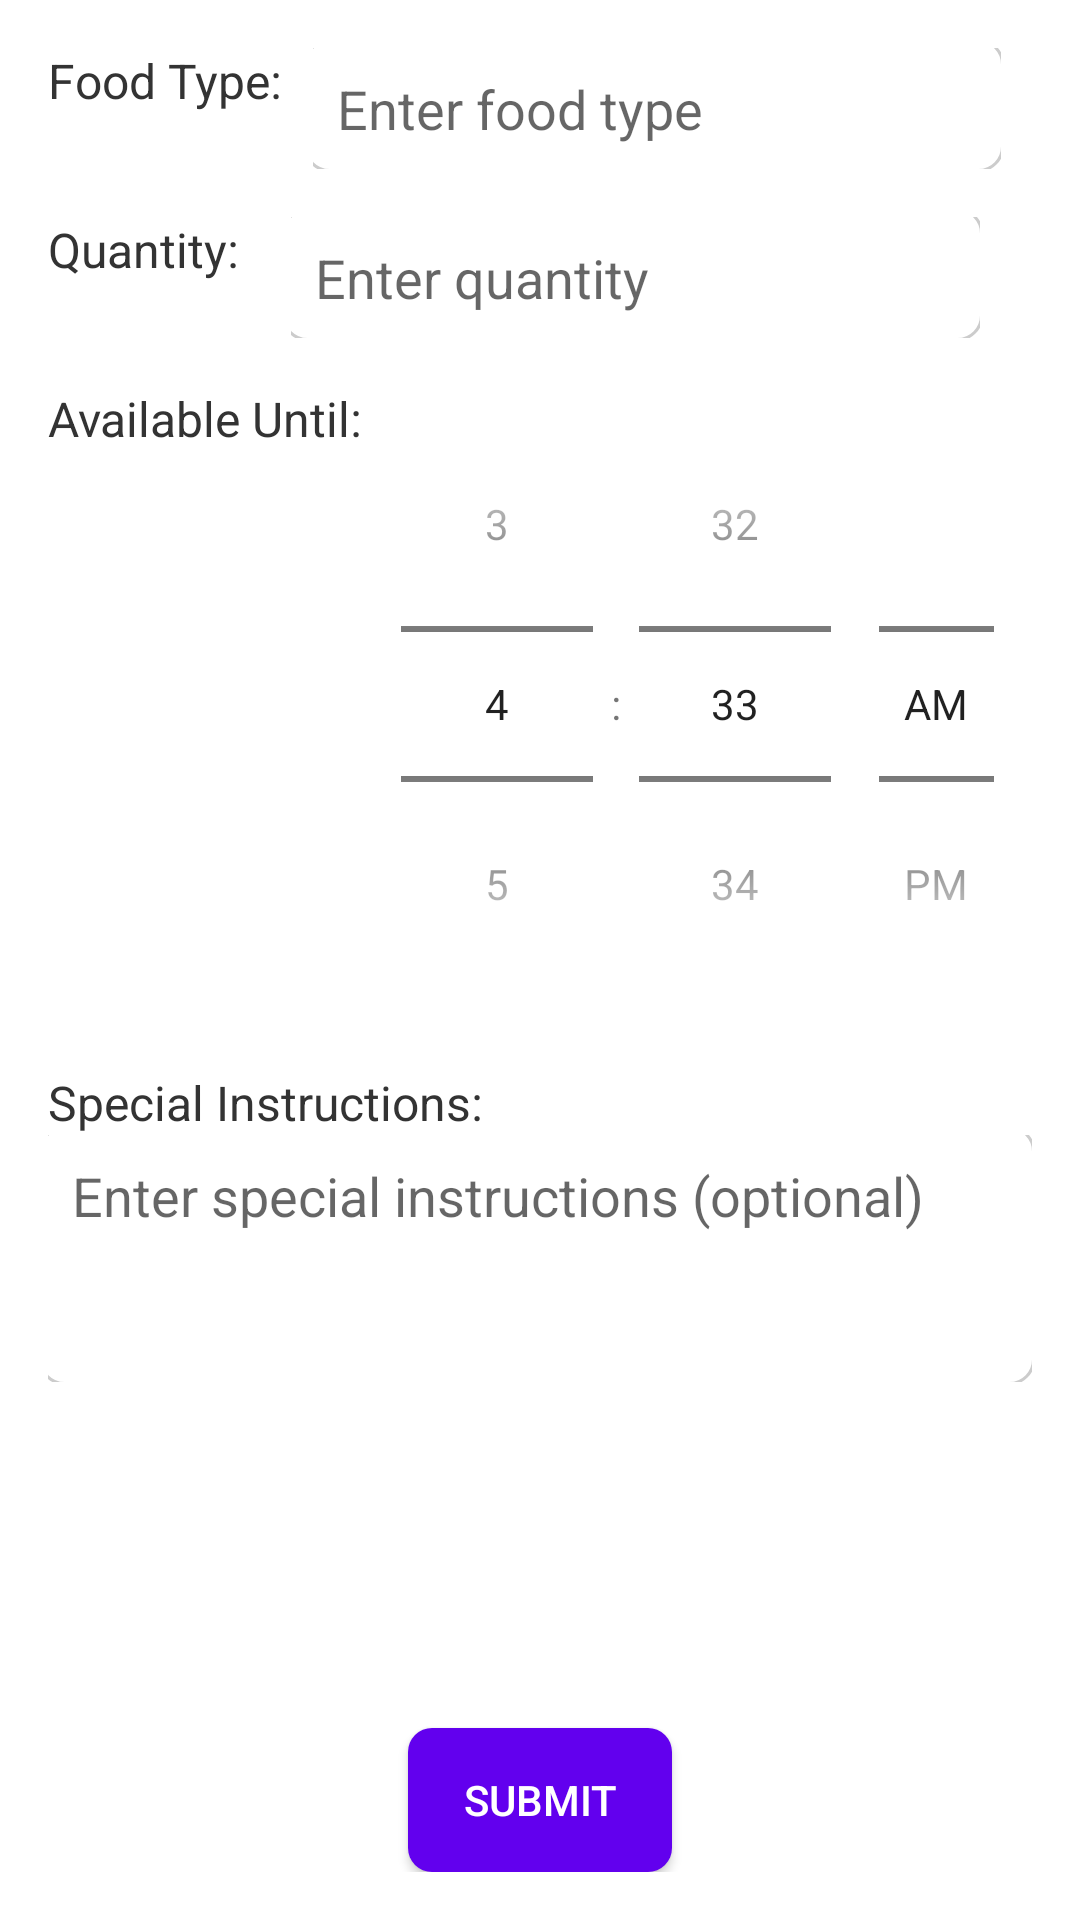

Write the Android layout XML for this screen, with the resource values it uses.
<!-- AndroidManifest.xml: application theme Theme.MyApplication -->
<!-- res/layout/activity_food_donation_form.xml -->
<androidx.constraintlayout.widget.ConstraintLayout
        xmlns:android="http://schemas.android.com/apk/res/android"
        xmlns:app="http://schemas.android.com/apk/res-auto"
        android:layout_width="match_parent"
        android:layout_height="match_parent"
        android:padding="16dp"
        android:background="@color/background_color">

    <TextView
            android:id="@+id/foodTypeLabel"
            android:layout_width="wrap_content"
            android:layout_height="wrap_content"
            android:text="Food Type:"
            android:textColor="@color/primary_text_color"
            android:textSize="16sp"
            app:layout_constraintStart_toStartOf="parent"
            app:layout_constraintTop_toTopOf="parent" />

    <EditText
            android:id="@+id/foodTypeEditText"
            android:layout_width="0dp"
            android:layout_height="wrap_content"
            android:hint="Enter food type"
            android:background="@drawable/edit_background"
            android:padding="8dp"
            android:textColor="@color/primary_text_color"
            app:layout_constraintEnd_toEndOf="parent"
            app:layout_constraintStart_toEndOf="@+id/foodTypeLabel"
            app:layout_constraintTop_toTopOf="parent"
            app:layout_constraintWidth_percent="0.7" />

    <TextView
            android:id="@+id/quantityLabel"
            android:layout_width="wrap_content"
            android:layout_height="wrap_content"
            android:text="Quantity:"
            android:textColor="@color/primary_text_color"
            android:textSize="16sp"
            android:layout_marginTop="16dp"
            app:layout_constraintStart_toStartOf="parent"
            app:layout_constraintTop_toBottomOf="@+id/foodTypeEditText" />

    <EditText
            android:id="@+id/quantityEditText"
            android:layout_width="0dp"
            android:layout_height="wrap_content"
            android:hint="Enter quantity"
            android:inputType="number"
            android:background="@drawable/edit_background"
            android:padding="8dp"
            android:textColor="@color/primary_text_color"
            app:layout_constraintEnd_toEndOf="parent"
            app:layout_constraintStart_toEndOf="@+id/quantityLabel"
            app:layout_constraintTop_toTopOf="@+id/quantityLabel"
            app:layout_constraintWidth_percent="0.7" />

    <TextView
            android:id="@+id/availableUntilLabel"
            android:layout_width="wrap_content"
            android:layout_height="wrap_content"
            android:text="Available Until:"
            android:textColor="@color/primary_text_color"
            android:textSize="16sp"
            android:layout_marginTop="16dp"
            app:layout_constraintStart_toStartOf="parent"
            app:layout_constraintTop_toBottomOf="@+id/quantityEditText" />

    <TimePicker
            android:id="@+id/availableUntilTimePicker"
            android:layout_width="0dp"
            android:layout_height="wrap_content"
            android:timePickerMode="spinner"
            android:theme="@style/TimePickerTheme"
            app:layout_constraintEnd_toEndOf="parent"
            app:layout_constraintStart_toEndOf="@+id/availableUntilLabel"
            app:layout_constraintTop_toTopOf="@+id/availableUntilLabel"
            app:layout_constraintWidth_percent="0.7" />

    <TextView
            android:id="@+id/specialInstructionsLabel"
            android:layout_width="wrap_content"
            android:layout_height="wrap_content"
            android:text="Special Instructions:"
            android:textColor="@color/primary_text_color"
            android:textSize="16sp"
            android:layout_marginTop="16dp"
            app:layout_constraintStart_toStartOf="parent"
            app:layout_constraintTop_toBottomOf="@+id/availableUntilTimePicker" />

    <EditText
            android:id="@+id/specialInstructionsEditText"
            android:layout_width="0dp"
            android:layout_height="wrap_content"
            android:hint="Enter special instructions (optional)"
            android:gravity="top|start"
            android:inputType="textMultiLine"
            android:lines="3"
            android:background="@drawable/edit_background"
            android:padding="8dp"
            android:textColor="@color/primary_text_color"
            app:layout_constraintEnd_toEndOf="parent"
            app:layout_constraintStart_toStartOf="parent"
            app:layout_constraintTop_toBottomOf="@+id/specialInstructionsLabel" />

    <Button
            android:id="@+id/submitButton"
            android:layout_width="wrap_content"
            android:layout_height="wrap_content"
            android:text="Submit"
            android:textColor="@color/button_text_color"
            android:background="@drawable/btn_bakground"
            android:padding="12dp"
            android:layout_marginTop="16dp"
            app:layout_constraintBottom_toBottomOf="parent"
            app:layout_constraintEnd_toEndOf="parent"
            app:layout_constraintStart_toStartOf="parent" />

</androidx.constraintlayout.widget.ConstraintLayout>
<!-- resources referenced by this layout -->
<resources>
  <color name="background_color">#FFFFFF</color>
  <color name="button_text_color">#FFFFFF</color>
  <color name="primary_text_color">#333333</color>
  <!-- drawable btn_bakground (drawable) -->
  <?xml version="1.0" encoding="utf-8"?>
  <selector xmlns:android="http://schemas.android.com/apk/res/android">
      <item android:state_pressed="true">
          <shape>
              <solid android:color="#3700B3" />
              <corners android:radius="8dp" />
          </shape>
      </item>
      <item>
          <shape>
              <solid android:color="@color/button_color" />
              <corners android:radius="8dp" />
          </shape>
      </item>
  </selector>
  <!-- drawable edit_background (drawable) -->
  <?xml version="1.0" encoding="utf-8"?>
  <layer-list xmlns:tools="http://schemas.android.com/tools"
              xmlns:android="http://schemas.android.com/apk/res/android">
      <item android:top="-3dp" android:bottom="-1dp" android:left="-3dp" android:right="-1dp">
  
          <shape xmlns:android="http://schemas.android.com/apk/res/android"
                 tools:ignore="RedundantNamespace">
              <solid android:color="#FFFFFF" />
              <corners android:radius="8dp" />
              <stroke android:width="1dp" android:color="#CCCCCC" />
          </shape>
  
      </item>
  </layer-list>
  <style name="TimePickerTheme" parent="Theme.AppCompat.Light.Dialog">
              <item name="colorAccent">@color/button_color</item>
          </style>
  <style name="Theme.MyApplication" parent="Base.Theme.MyApplication" />
  <color name="button_color">#6200EE</color>
  <style name="Base.Theme.MyApplication" parent="Theme.AppCompat.Light.NoActionBar">
          
          
          
         
          <item name="colorOnPrimary">@color/white</item>
  
          
         
          
          <item name="colorOnSecondary">@color/black</item>
  
          
          <item name="android:statusBarColor" tools:targetApi="l">?attr/colorPrimaryVariant</item>
          
      </style>
  <color name="white">#FFFFFFFF</color>
  <color name="black">#FF000000</color>
</resources>
